Image classification data set "projet" (houda99-hd/projet-apprentissage-profond on GitHub). Class labels (7): danger sign, information sign, limitation sign, mandatory sign, priority sign, prohibitory sign, stop sign.

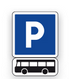
Label: information sign

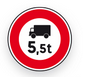
Label: prohibitory sign

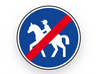
Label: mandatory sign

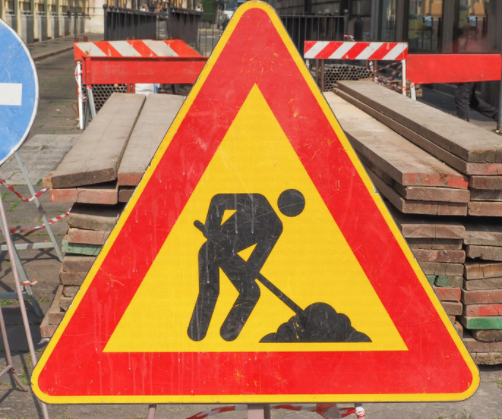
Label: danger sign

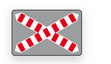
Label: danger sign

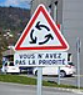
Label: danger sign
